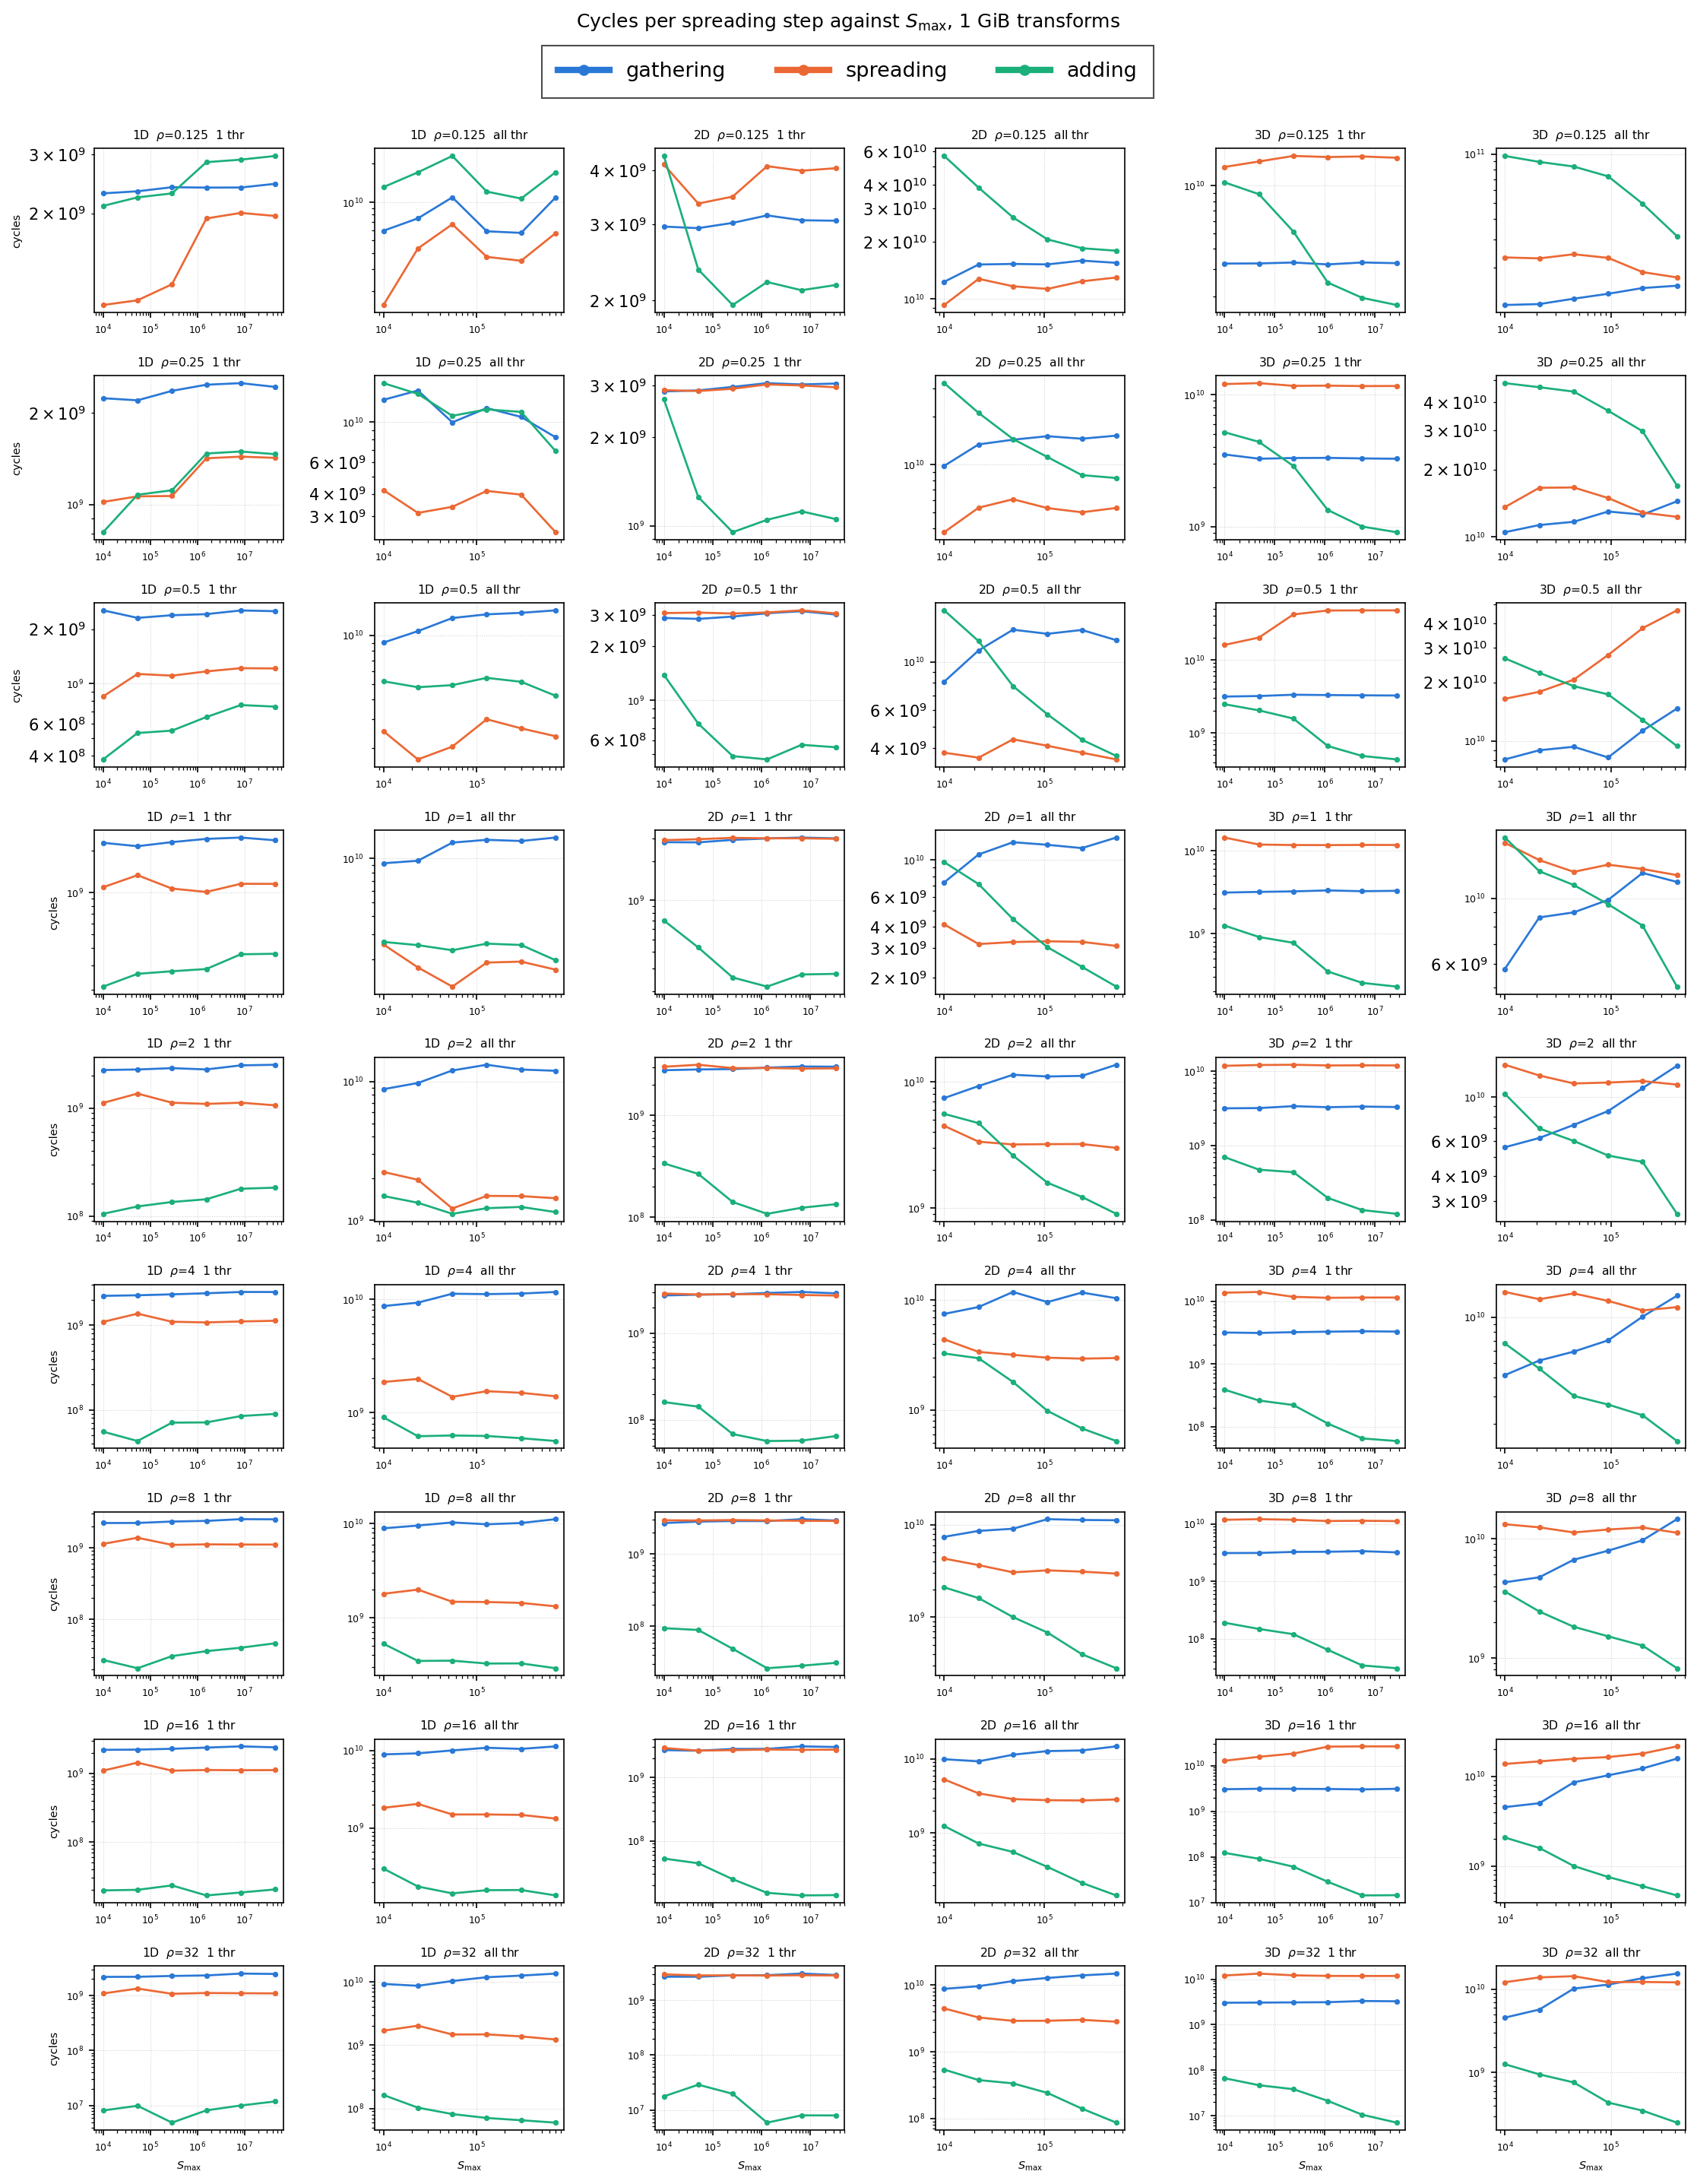

The file beside this chart, header and first rows:
dim, density, nthreads, max_sp, M, N_total, rep, spread_s, cycles_total, gather_pct, spread_pct, add_pct, other_pct, gather_cycles, spread_cycles, add_cycles, gather_ms, spread_ms, add_ms
1, 0.125, 1, 10000, 44739242, 357913936, 0, 1.71, 47172712332, 4.86, 2.26, 4.46, 88.14, 2.2926e+09, 1.0661e+09, 2.1039e+09, 717.7, 333.7, 658.6
1, 0.125, 1, 53720, 44739242, 357913936, 0, 1.83, 47461459874, 4.9, 2.32, 4.7, 87.65, 2.3256e+09, 1.1011e+09, 2.2307e+09, 752.3, 356.2, 721.6
1, 0.125, 1, 288586, 44739242, 357913936, 0, 1.91, 47260702748, 5.06, 2.6, 4.85, 87.28, 2.3914e+09, 1.2288e+09, 2.2921e+09, 772.5, 397, 740.5
1, 0.125, 1, 1550291, 44739242, 357913936, 0, 2.47, 48377303106, 4.93, 3.99, 5.87, 84.79, 2.3850e+09, 1.9303e+09, 2.8397e+09, 823.3, 666.4, 980.3
1, 0.125, 1, 8328195, 44739242, 357913936, 0, 2.82, 50244889455, 4.75, 3.99, 5.75, 85.12, 2.3866e+09, 2.0048e+09, 2.8891e+09, 924.4, 776.5, 1119
1, 0.125, 1, 44739242, 44739242, 357913936, 0, 3.43, 52084084504, 4.7, 3.77, 5.69, 85.49, 2.4480e+09, 1.9636e+09, 2.9636e+09, 1138, 913.2, 1378
1, 0.125, 8, 10000, 44739242, 357913936, 0, 0.925, 78901766298, 3.69, 1.7, 3.02, 91.07, 2.9115e+09, 1.3413e+09, 2.3828e+09, 405.9, 187, 332.2
1, 0.125, 8, 35442, 44739242, 357913936, 0, 0.768, 74424199816, 3.67, 1.47, 3.32, 91.06, 2.7314e+09, 1.0940e+09, 2.4709e+09, 333.2, 133.4, 301.4
1, 0.125, 8, 125614, 44739242, 357913936, 0, 0.852, 72274570294, 4.21, 2.33, 4.07, 88.85, 3.0428e+09, 1.6840e+09, 2.9416e+09, 338.1, 187.1, 326.8
1, 0.125, 8, 445204, 44739242, 357913936, 0, 0.989, 66596912278, 4.52, 3.28, 4.88, 86.84, 3.0102e+09, 2.1844e+09, 3.2499e+09, 352.6, 255.8, 380.6
1, 0.125, 8, 1577898, 44739242, 357913936, 0, 1.07, 66916634734, 4.6, 3.37, 4.85, 86.67, 3.0782e+09, 2.2551e+09, 3.2455e+09, 383.9, 281.3, 404.8
1, 0.125, 8, 5592405, 44739242, 357913936, 0, 1.27, 69666466308, 4.69, 3.49, 4.56, 86.61, 3.2674e+09, 2.4314e+09, 3.1768e+09, 467.5, 347.9, 454.6
1, 0.125, all, 10000, 44739242, 357913936, 0, 0.212, 252035899376, 2.37, 0.62, 5.21, 91.18, 5.9733e+09, 1.5626e+09, 1.3131e+10, 61.27, 16.03, 134.7
1, 0.125, all, 23383, 44739242, 357913936, 0, 0.263, 250558190899, 2.98, 1.73, 6.84, 87.78, 7.4666e+09, 4.3347e+09, 1.7138e+10, 67.86, 39.39, 155.8
1, 0.125, all, 54677, 44739242, 357913936, 0, 0.279, 270809266933, 4.03, 2.48, 8.51, 84.33, 1.0914e+10, 6.7161e+09, 2.3046e+10, 74.86, 46.07, 158.1
1, 0.125, all, 127851, 44739242, 357913936, 0, 0.304, 280182328981, 2.11, 1.33, 4.32, 91.67, 5.9118e+09, 3.7264e+09, 1.2104e+10, 82.66, 52.1, 169.2
1, 0.125, all, 298956, 44739242, 357913936, 0, 0.337, 261115947895, 2.2, 1.33, 4.09, 91.84, 5.7446e+09, 3.4728e+09, 1.0680e+10, 97.3, 58.82, 180.9
1, 0.125, all, 699051, 44739242, 357913936, 0, 0.351, 282879288373, 3.85, 2.02, 6.07, 87.44, 1.0891e+10, 5.7142e+09, 1.7171e+10, 113.2, 59.38, 178.4
1, 0.25, 1, 10000, 44739242, 178956968, 0, 1.3, 33629108398, 6.64, 3.03, 2.41, 87.61, 2.2330e+09, 1.0190e+09, 8.1046e+08, 714.6, 326.1, 259.4
1, 0.25, 1, 53720, 44739242, 178956968, 0, 1.32, 32608541079, 6.74, 3.26, 3.3, 86.47, 2.1978e+09, 1.0630e+09, 1.0761e+09, 668.9, 323.6, 327.5
1, 0.25, 1, 288586, 44739242, 178956968, 0, 1.37, 33725533265, 7.0, 3.16, 3.3, 86.39, 2.3608e+09, 1.0657e+09, 1.1129e+09, 712.5, 321.6, 335.9
1, 0.25, 1, 1550291, 44739242, 178956968, 0, 1.72, 34829272798, 7.1, 4.07, 4.22, 84.37, 2.4729e+09, 1.4176e+09, 1.4698e+09, 793.5, 454.9, 471.6
1, 0.25, 1, 8328195, 44739242, 178956968, 0, 1.9, 35700739078, 7.01, 4.02, 4.18, 84.64, 2.5026e+09, 1.4352e+09, 1.4923e+09, 875.7, 502.2, 522.2
1, 0.25, 1, 44739242, 44739242, 178956968, 0, 2.28, 36467016019, 6.67, 3.9, 4.01, 85.04, 2.4323e+09, 1.4222e+09, 1.4623e+09, 1043, 609.9, 627.1
1, 0.25, 8, 10000, 44739242, 178956968, 0, 0.313, 48487739424, 5.87, 2.64, 2.33, 88.76, 2.8462e+09, 1.2801e+09, 1.1298e+09, 169.5, 76.23, 67.28
1, 0.25, 8, 35442, 44739242, 178956968, 0, 0.386, 50538041822, 5.76, 2.14, 2.64, 88.98, 2.9110e+09, 1.0815e+09, 1.3342e+09, 210.9, 78.37, 96.68
1, 0.25, 8, 125614, 44739242, 178956968, 0, 0.412, 50622019336, 5.84, 2.3, 2.77, 88.68, 2.9563e+09, 1.1643e+09, 1.4022e+09, 220.5, 86.86, 104.6
1, 0.25, 8, 445204, 44739242, 178956968, 0, 0.473, 49288334363, 6.38, 3.01, 3.26, 86.84, 3.1446e+09, 1.4836e+09, 1.6068e+09, 238.6, 112.5, 121.9
1, 0.25, 8, 1577898, 44739242, 178956968, 0, 0.558, 49287263623, 6.32, 3.23, 3.33, 86.55, 3.1150e+09, 1.5920e+09, 1.6413e+09, 273.8, 139.9, 144.3
1, 0.25, 8, 5592405, 44739242, 178956968, 0, 0.718, 49608509626, 6.59, 3.18, 3.21, 86.43, 3.2692e+09, 1.5776e+09, 1.5924e+09, 364.5, 175.9, 177.6
1, 0.25, all, 10000, 44739242, 178956968, 0, 0.15, 312629991617, 4.25, 1.34, 5.26, 88.48, 1.3287e+10, 4.1892e+09, 1.6444e+10, 58.76, 18.53, 72.72
1, 0.25, all, 23383, 44739242, 178956968, 0, 0.17, 319780674926, 4.68, 0.98, 4.48, 89.17, 1.4966e+10, 3.1339e+09, 1.4326e+10, 78.46, 16.43, 75.11
1, 0.25, all, 54677, 44739242, 178956968, 0, 0.197, 319465703380, 3.12, 1.06, 3.39, 91.85, 9.9673e+09, 3.3863e+09, 1.0830e+10, 81.19, 27.59, 88.22
1, 0.25, all, 127851, 44739242, 178956968, 0, 0.207, 329335898985, 3.63, 1.26, 3.57, 90.94, 1.1955e+10, 4.1496e+09, 1.1757e+10, 88.82, 30.83, 87.35
1, 0.25, all, 298956, 44739242, 178956968, 0, 0.231, 321760947425, 3.32, 1.23, 3.54, 91.29, 1.0682e+10, 3.9577e+09, 1.1390e+10, 94.8, 35.12, 101.1
1, 0.25, all, 699051, 44739242, 178956968, 0, 0.273, 211106745504, 3.9, 1.16, 3.27, 91.13, 8.2332e+09, 2.4488e+09, 6.9032e+09, 127.8, 38.02, 107.2
1, 0.5, 1, 10000, 44739242, 89478484, 0, 1.1, 26900463540, 9.43, 3.16, 1.42, 85.78, 2.5367e+09, 8.5005e+08, 3.8199e+08, 740.4, 248.1, 111.5
1, 0.5, 1, 53720, 44739242, 89478484, 0, 1.17, 27254627167, 8.46, 4.15, 1.96, 85.14, 2.3057e+09, 1.1311e+09, 5.3419e+08, 679.4, 333.2, 157.4
1, 0.5, 1, 288586, 44739242, 89478484, 0, 1.17, 27121416931, 8.79, 4.08, 2.03, 84.85, 2.3840e+09, 1.1066e+09, 5.5056e+08, 690.2, 320.4, 159.4
1, 0.5, 1, 1550291, 44739242, 89478484, 0, 1.27, 27036800631, 8.94, 4.32, 2.42, 83.97, 2.4171e+09, 1.1680e+09, 6.5429e+08, 724.1, 349.9, 196
1, 0.5, 1, 8328195, 44739242, 89478484, 0, 1.46, 28433915181, 8.91, 4.28, 2.68, 83.87, 2.5335e+09, 1.2170e+09, 7.6203e+08, 819.7, 393.8, 246.6
1, 0.5, 1, 44739242, 44739242, 89478484, 0, 1.69, 28946664394, 8.67, 4.19, 2.58, 84.27, 2.5097e+09, 1.2129e+09, 7.4682e+08, 949, 458.6, 282.4
1, 0.5, 8, 10000, 44739242, 89478484, 0, 0.183, 35636476335, 8.63, 2.99, 1.57, 86.49, 3.0754e+09, 1.0655e+09, 5.5949e+08, 119.7, 41.48, 21.78
1, 0.5, 8, 35442, 44739242, 89478484, 0, 0.205, 36153841499, 7.98, 3.3, 1.93, 86.03, 2.8851e+09, 1.1931e+09, 6.9777e+08, 123.8, 51.21, 29.95
1, 0.5, 8, 125614, 44739242, 89478484, 0, 0.21, 36703332099, 8.38, 2.92, 1.98, 86.27, 3.0757e+09, 1.0717e+09, 7.2673e+08, 132.5, 46.17, 31.31
1, 0.5, 8, 445204, 44739242, 89478484, 0, 0.245, 38953997577, 8.44, 3.2, 2.11, 85.53, 3.2877e+09, 1.2465e+09, 8.2193e+08, 150.4, 57.02, 37.6
1, 0.5, 8, 1577898, 44739242, 89478484, 0, 0.311, 38449300782, 8.5, 3.26, 2.23, 85.36, 3.2682e+09, 1.2534e+09, 8.5742e+08, 189, 72.47, 49.57
1, 0.5, 8, 5592405, 44739242, 89478484, 0, 0.434, 39394427199, 8.47, 3.19, 2.02, 85.64, 3.3367e+09, 1.2567e+09, 7.9577e+08, 268.7, 101.2, 64.08
1, 0.5, all, 10000, 44739242, 89478484, 0, 0.0854, 159480361438, 5.66, 1.59, 3.25, 88.94, 9.0266e+09, 2.5357e+09, 5.1831e+09, 46.03, 12.93, 26.43
1, 0.5, all, 23383, 44739242, 89478484, 0, 0.0908, 158188279394, 6.72, 1.07, 3.01, 88.6, 1.0630e+10, 1.6926e+09, 4.7615e+09, 56.5, 9.0, 25.31
1, 0.5, all, 54677, 44739242, 89478484, 0, 0.108, 161342399427, 7.95, 1.26, 3.04, 87.15, 1.2827e+10, 2.0329e+09, 4.9048e+09, 70.09, 11.11, 26.8
1, 0.5, all, 127851, 44739242, 89478484, 0, 0.121, 169050555919, 8.0, 1.78, 3.22, 86.42, 1.3524e+10, 3.0091e+09, 5.4434e+09, 74.46, 16.57, 29.97
1, 0.5, all, 298956, 44739242, 89478484, 0, 0.136, 167110563627, 8.27, 1.58, 3.08, 86.47, 1.3820e+10, 2.6403e+09, 5.1470e+09, 86.99, 16.62, 32.4
1, 0.5, all, 699051, 44739242, 89478484, 0, 0.137, 187186743316, 7.65, 1.26, 2.25, 88.19, 1.4320e+10, 2.3586e+09, 4.2117e+09, 93.91, 15.47, 27.62
1, 1, 1, 10000, 44739242, 44739242, 0, 1.02, 23325994791, 9.78, 4.68, 0.9, 84.42, 2.2813e+09, 1.0917e+09, 2.0993e+08, 649.5, 310.8, 59.77
1, 1, 1, 53720, 44739242, 44739242, 0, 1.11, 23176293315, 9.3, 5.75, 1.12, 83.46, 2.1554e+09, 1.3326e+09, 2.5957e+08, 638.4, 394.7, 76.88
1, 1, 1, 288586, 44739242, 44739242, 0, 1.05, 23351482262, 9.88, 4.57, 1.16, 84.1, 2.3071e+09, 1.0672e+09, 2.7088e+08, 664.6, 307.4, 78.03
1, 1, 1, 1550291, 44739242, 44739242, 0, 1.12, 23631480605, 10.3, 4.27, 1.19, 83.87, 2.4340e+09, 1.0091e+09, 2.8121e+08, 732, 303.4, 84.57
1, 1, 1, 8328195, 44739242, 44739242, 0, 1.22, 23926187586, 10.4, 4.83, 1.5, 82.94, 2.4883e+09, 1.1556e+09, 3.5889e+08, 758.4, 352.2, 109.4
1, 1, 1, 44739242, 44739242, 44739242, 0, 1.38, 24296422154, 9.79, 4.75, 1.49, 83.52, 2.3786e+09, 1.1541e+09, 3.6202e+08, 842.8, 408.9, 128.3
... 426 more rows
